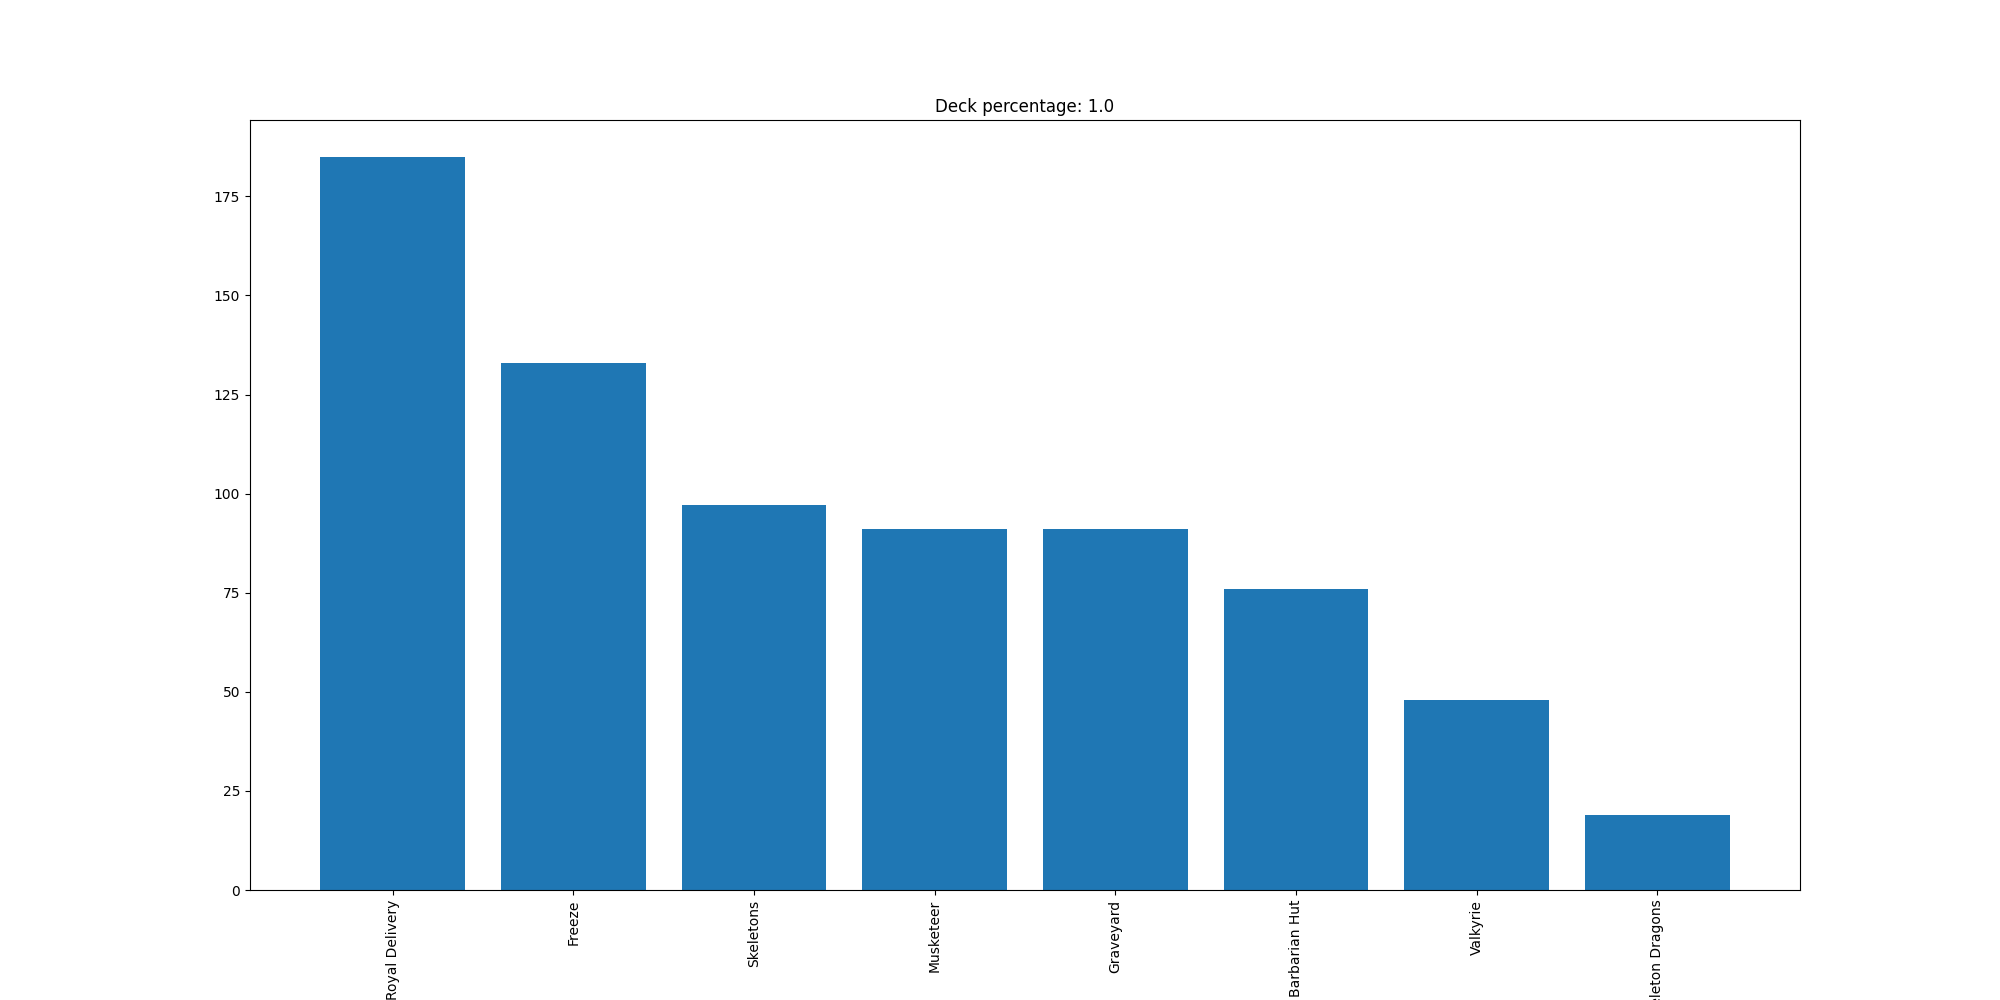

The data file committed next to this chart (first rows):
Royal Delivery, 185
Freeze, 133
Skeletons, 97
Musketeer, 91
Graveyard, 91
Barbarian Hut, 76
Valkyrie, 48
Skeleton Dragons, 19
